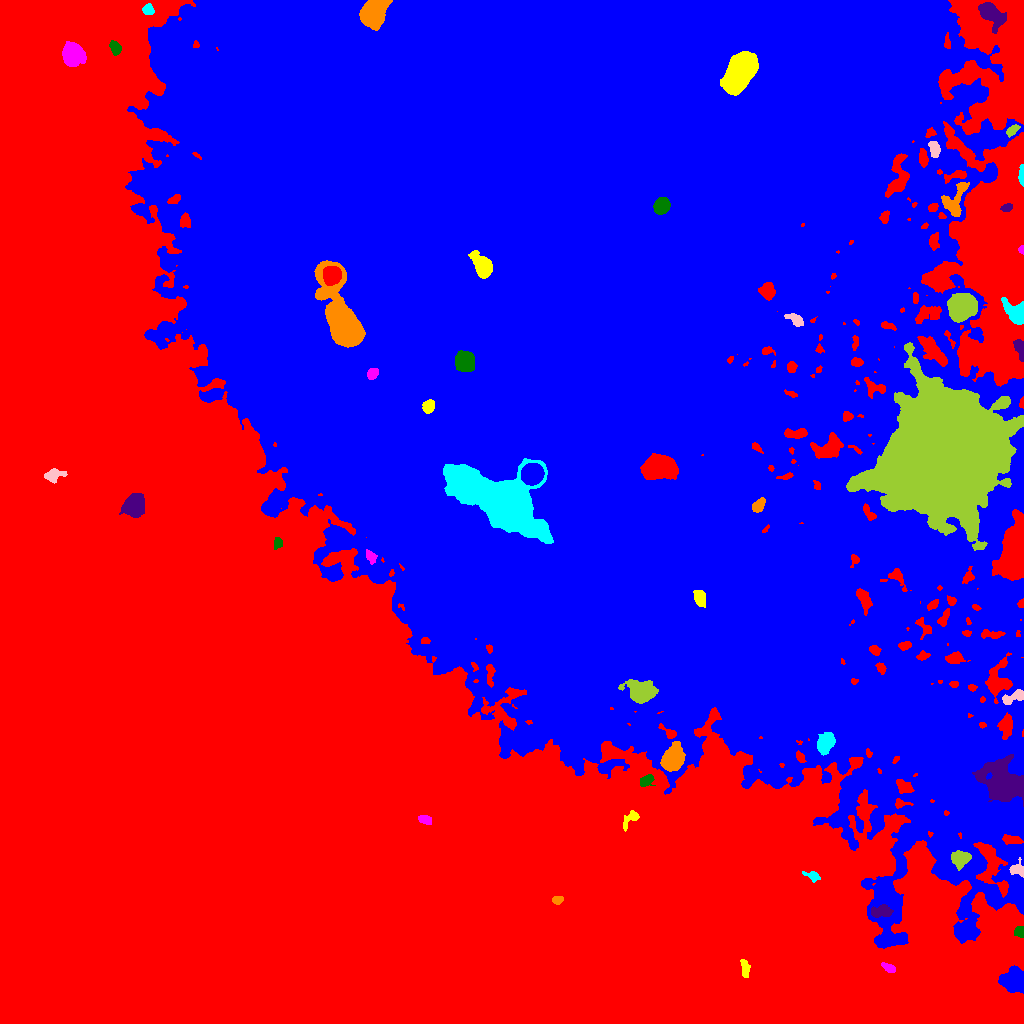

The file beside this chart, header and first rows:
ID, X, Y, A, B, theta, total_flux, mu_max, mu_median, mu_mean, R_fwhm, R_e, R10, R90, x_start, x_end, y_start, y_end, area, greylevel
0, 481.6, 376.4, 357.8, 259.9, -0.605, 3254150, 61.0, 6.0, 6.851, 13.65, 193.8, 74.68, 309.9, 0, 1023, 0, 1023, 474988, 6.851
1, 1012, 43.29, 6.459, 5.307, 0.3048, 3509, 19.0, 6.0, 6.787, 5.89, 6.817, 2.459, 10.97, 998, 1023, 30, 58, 517, 22.79
2, 744.9, 54.57, 5.112, 2.016, -1.437, 502.0, 7.0, 3.0, 3.586, 4.618, 4.029, 1.493, 5.997, 740, 750, 46, 64, 140, 19.59
3, 888.8, 55.39, 3.63, 1.875, -0.4946, 246.0, 4.0, 2.0, 2.236, 4.983, 3.338, 1.382, 4.951, 881, 895, 51, 61, 110, 18.24
4, 1020, 92.01, 2.683, 2.375, 1.107, 487.0, 9.0, 5.0, 4.728, 4.184, 3.192, 1.262, 4.853, 1014, 1023, 86, 97, 103, 24.73
5, 880.4, 112, 5.2, 2.489, 0.0898, 848.0, 8.0, 4.0, 3.752, 6.155, 4.478, 1.784, 7.001, 871, 893, 106, 119, 226, 26.75
6, 557.6, 123.7, 2.672, 1.993, 0.2727, 341.0, 7.0, 4.0, 3.92, 4.146, 3.038, 1.262, 4.514, 552, 563, 119, 127, 87, 18.92
7, 812.7, 147.3, 4.479, 2.168, -0.3775, 642.0, 9.0, 5.0, 5.262, 4.82, 3.785, 1.493, 5.642, 802, 820, 141, 152, 122, 18.26
8, 1017, 153.4, 3.796, 2.184, -0.3136, 233.0, 4.0, 1.0, 1.475, 4.82, 3.29, 1.262, 5.232, 1009, 1023, 146, 166, 158, 26.47
9, 960.5, 164.4, 4.825, 3.681, 0.2067, 1125, 9.0, 4.0, 4.091, 5.726, 5.109, 1.954, 8.078, 951, 971, 153, 173, 275, 30.09
10, 654.8, 185.2, 3.461, 1.93, -0.5342, 288.0, 6.0, 2.5, 2.526, 4.26, 3.192, 1.262, 4.951, 649, 662, 180, 190, 114, 18.53
11, 548.2, 788.8, 199.4, 169.1, -0.9486, 18717346, 219.0, 21.0, 35.1, 53.5, 181.6, 71.19, 320.6, 125, 1023, 75, 1023, 533261, 49.1
12, 630.7, 205.3, 5.796, 2.705, 0.7998, 464.0, 7.0, 3.0, 2.812, 3.29, 4.146, 1.493, 6.358, 623, 639, 192, 213, 165, 17.81
13, 425.2, 203.7, 3.46, 1.986, -0.3047, 582.0, 9.0, 5.0, 5.061, 4.787, 3.432, 1.382, 5.14, 418, 431, 199, 208, 115, 20.06
14, 645.7, 242.3, 3.655, 2.206, 0.5192, 574.0, 9.0, 4.0, 3.986, 4.406, 3.478, 1.382, 5.47, 640, 655, 237, 249, 144, 21.99
15, 1003, 242.3, 11.58, 8.977, -0.736, 9529, 16.0, 7.0, 6.715, 13.67, 11.75, 4.687, 18.22, 972, 1023, 217, 269, 1419, 37.72
16, 672.7, 264.4, 6.161, 4.368, 1.148, 8235, 43.0, 13.0, 15.66, 6.91, 6.408, 2.523, 10.63, 660, 685, 252, 282, 526, 41.66
17, 824.7, 279.4, 5.007, 3.389, 1.05, 2324, 19.0, 6.0, 7.129, 5.67, 5.14, 2.034, 8.311, 817, 835, 268, 291, 326, 44.13
18, 1013, 326.5, 6.538, 2.538, 0.4131, 675.0, 7.0, 3.0, 3.309, 5.323, 4.652, 1.784, 7.047, 1002, 1023, 319, 334, 204, 27.31
19, 640.4, 331.2, 6.124, 4.734, -0.1661, 9625, 54.0, 11.0, 16.23, 6.652, 6.257, 2.459, 10.85, 618, 658, 320, 344, 593, 53.23
20, 881.1, 355.6, 2.675, 1.926, -0.8746, 232.0, 6.0, 2.0, 2.522, 3.785, 2.821, 1.128, 4.478, 875, 886, 349, 361, 92, 33.52
21, 569.5, 357, 6.281, 3.933, -1.289, 1687, 14.0, 4.0, 5.424, 5.944, 5.015, 1.954, 8.292, 558, 580, 348, 376, 311, 43.42
22, 699.9, 425.8, 4.035, 2.471, -1.305, 628.0, 7.0, 3.0, 3.413, 5.262, 4.029, 1.596, 6.308, 693, 705, 416, 433, 184, 43.41
23, 370.8, 466.9, 3.375, 2.151, -0.9605, 468.0, 8.0, 4.0, 4.0, 4.406, 3.338, 1.382, 5.293, 366, 377, 459, 474, 117, 27.0
24, 277.7, 480.9, 2.834, 1.97, -1.565, 293.0, 8.0, 3.0, 3.084, 3.29, 2.877, 0.9772, 4.618, 274, 282, 474, 486, 95, 19.08
25, 134, 517.5, 5.004, 4.315, 0.8982, 6785, 44.0, 11.0, 14.47, 6.383, 5.809, 2.326, 9.575, 119, 144, 506, 530, 469, 29.47
26, 758.8, 518.5, 3.775, 2.494, 0.8727, 607.0, 8.0, 4.0, 3.942, 5.14, 3.909, 1.596, 6.024, 752, 765, 511, 526, 154, 35.94
27, 501.9, 520.5, 23.13, 11.06, -0.5627, 110061, 138.0, 16.0, 24.95, 10.82, 15.21, 5.262, 29, 443, 553, 480, 565, 4411, 86.95
28, 53.75, 548.1, 5.465, 2.908, 0.1986, 753.0, 7.0, 4.0, 3.728, 5.89, 4.652, 1.871, 6.956, 44, 67, 540, 555, 202, 20.73
29, 944.6, 573.1, 28.11, 25.4, 1.161, 544805, 136.0, 20.0, 33.46, 31.07, 31.41, 12.62, 55.07, 846, 1023, 473, 681, 16282, 61.46
30, 659.1, 556.2, 7.77, 5.228, 0.08195, 9944, 30.0, 12.0, 12.56, 10.09, 8.176, 3.29, 12.84, 640, 678, 544, 570, 792, 60.56
31, 532.4, 549.2, 4.612, 4.401, 0.4926, 15782, 95.0, 31.0, 36.28, 6.723, 5.754, 2.326, 9.339, 521, 544, 538, 560, 435, 118.3
32, 428.5, 617.2, 2.896, 2.462, 1.208, 979.0, 15.0, 6.0, 6.527, 4.406, 3.385, 1.382, 5.47, 422, 434, 610, 624, 150, 74.53
33, 372.4, 649.8, 3.023, 2.225, 0.866, 686.0, 11.0, 6.0, 5.765, 4.514, 3.385, 1.382, 5.14, 367, 378, 644, 655, 119, 98.76
34, 464.9, 661.5, 4.398, 4.164, -1.116, 4612, 33.0, 10.0, 12.07, 6.024, 5.47, 2.111, 8.813, 455, 474, 652, 673, 382, 76.07
35, 1019, 675.7, 5.537, 2.265, -1.354, 525.0, 7.0, 3.0, 3.163, 4.146, 4.029, 1.596, 6.482, 1013, 1023, 662, 684, 166, 19.16
36, 341.2, 705.7, 21.25, 7.136, -1.247, 23346, 36.0, 9.0, 11.64, 12.05, 12.05, 4.687, 20.42, 314, 365, 676, 763, 2005, 101.6
37, 1016, 710.1, 6.303, 3.958, -0.8243, 3564, 25.0, 7.0, 9.379, 6.18, 5.352, 2.111, 9.009, 1001, 1023, 699, 726, 380, 26.38
38, 796.4, 703.1, 4.269, 2.343, -0.593, 604.0, 10.0, 3.0, 3.661, 3.949, 3.568, 1.382, 6.103, 784, 803, 697, 710, 165, 32.66
39, 962.3, 716.3, 5.97, 5.742, 0.6591, 9356, 36.0, 10.0, 13.01, 8.425, 7.356, 2.932, 12.14, 947, 977, 701, 730, 719, 35.01
40, 331.9, 748.2, 4.065, 3.886, 1.356, 3958, 31.0, 11.0, 12.41, 5.971, 5.109, 2.034, 8.176, 323, 341, 738, 757, 319, 117.4
41, 846.7, 747.9, 2.838, 2.359, 1.011, 561.0, 10.0, 5.0, 4.636, 4.406, 3.29, 1.382, 5.14, 842, 852, 742, 755, 121, 34.64
42, 482.3, 757, 6.391, 3.744, -1.032, 1962, 12.0, 4.0, 4.716, 6.956, 5.863, 2.326, 9.525, 468, 492, 745, 773, 416, 96.72
43, 1022, 774.5, 1.803, 1.271, 1.44, 152.0, 8.0, 3.0, 3.455, 2.585, 1.784, 0.5642, 2.877, 1018, 1023, 769, 778, 44, 20.45
44, 661, 817.7, 3.835, 3.274, 1.031, 1527, 15.0, 6.0, 6.157, 5.67, 4.618, 1.784, 7.159, 653, 670, 809, 826, 248, 121.2
45, 1007, 815.9, 2.699, 1.781, 0.2601, 330.0, 9.0, 3.0, 3.75, 3.241, 2.706, 0.9772, 4.442, 1000, 1012, 812, 820, 88, 19.75
46, 955.3, 824.2, 10.67, 4.953, 1.105, 1663, 10.0, 4.0, 3.895, 6.933, 6.58, 2.326, 10.22, 941, 969, 807, 841, 427, 28.89
47, 1022, 847.3, 5.038, 1.23, -1.56, 284.0, 6.0, 3.0, 2.812, 4.146, 2.985, 1.128, 4.652, 1018, 1023, 837, 859, 101, 18.81
48, 933.9, 874.7, 4.404, 2.383, -1.359, 460.0, 7.0, 3.0, 2.857, 3.868, 3.949, 1.493, 6.155, 928, 940, 866, 882, 161, 26.86
49, 1012, 893.3, 3.74, 1.964, 0.6386, 394.0, 7.0, 3.0, 3.456, 4.146, 3.432, 1.382, 5.262, 1006, 1020, 886, 899, 114, 24.46
50, 3.837, 916.7, 4.413, 2.497, 1.421, 1054, 12.0, 6.0, 5.989, 5.642, 4.26, 1.693, 6.457, 0, 10, 906, 926, 176, 20.99
51, 346.9, 929, 17.17, 6.316, 1.008, 31093, 45.0, 11.0, 14.71, 13.52, 12.35, 4.918, 20.73, 320, 377, 898, 981, 2114, 132.7
52, 740, 951.6, 9.995, 5.453, 1.074, 28818, 70.0, 22.0, 25.53, 10.72, 9.39, 3.7, 15.03, 720, 758, 928, 972, 1129, 148.5
53, 72.74, 968.8, 4.858, 4.661, -1.115, 8645, 54.0, 14.0, 17.94, 6.257, 5.917, 2.326, 9.901, 62, 86, 957, 982, 482, 31.94
54, 115.3, 975.6, 3.383, 2.461, -1.17, 604.0, 9.0, 4.0, 4.284, 4.442, 3.7, 1.493, 5.754, 109, 121, 968, 983, 141, 19.28
55, 991.6, 1010, 7.359, 4.025, -0.737, 2722, 15.0, 5.0, 5.706, 6.747, 6.531, 2.585, 10.34, 978, 1006, 990, 1021, 477, 25.71
56, 374, 1011, 7.339, 5.075, 0.9823, 11727, 43.0, 16.0, 17.22, 8.974, 7.611, 3.038, 11.98, 359, 392, 993, 1023, 681, 147.2
57, 148.1, 1014, 2.471, 2.287, -0.6127, 370.0, 10.0, 3.0, 3.246, 2.932, 2.877, 0.9772, 4.918, 142, 154, 1009, 1020, 114, 19.25
